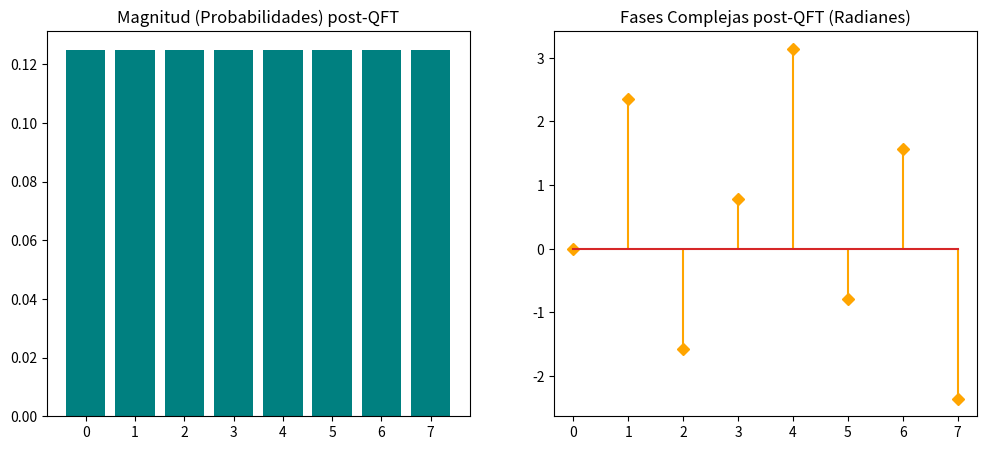

The script that saved this image:
%matplotlib inline
import numpy as np
import matplotlib.pyplot as plt

def qft_matrix(n):
    N = 2**n
    omega = np.exp(2j * np.pi / N)
    matrix = np.zeros((N, N), dtype=complex)
    for i in range(N):
        for j in range(N):
            matrix[i, j] = omega ** (i * j)
    return matrix / np.sqrt(N)

def simulate_qft(n_qubits, input_state_idx):
    N = 2**n_qubits
    state = np.zeros(N, dtype=complex)
    state[input_state_idx] = 1.0
    
    qft_op = qft_matrix(n_qubits)
    out_state = qft_op @ state
    
    return out_state

n = 3
input_idx = 3 # Estado |011>
out_state = simulate_qft(n, input_idx)

phases = np.angle(out_state)
magnitudes = np.abs(out_state)

fig, (ax1, ax2) = plt.subplots(1, 2, figsize=(12, 5))
ax1.bar(range(2**n), magnitudes**2, color='teal')
ax1.set_title("Magnitud (Probabilidades) post-QFT")
ax1.set_xticks(range(2**n))

ax2.stem(range(2**n), phases, linefmt='orange', markerfmt='D')
ax2.set_title("Fases Complejas post-QFT (Radianes)")
ax2.set_xticks(range(2**n))
plt.show()
